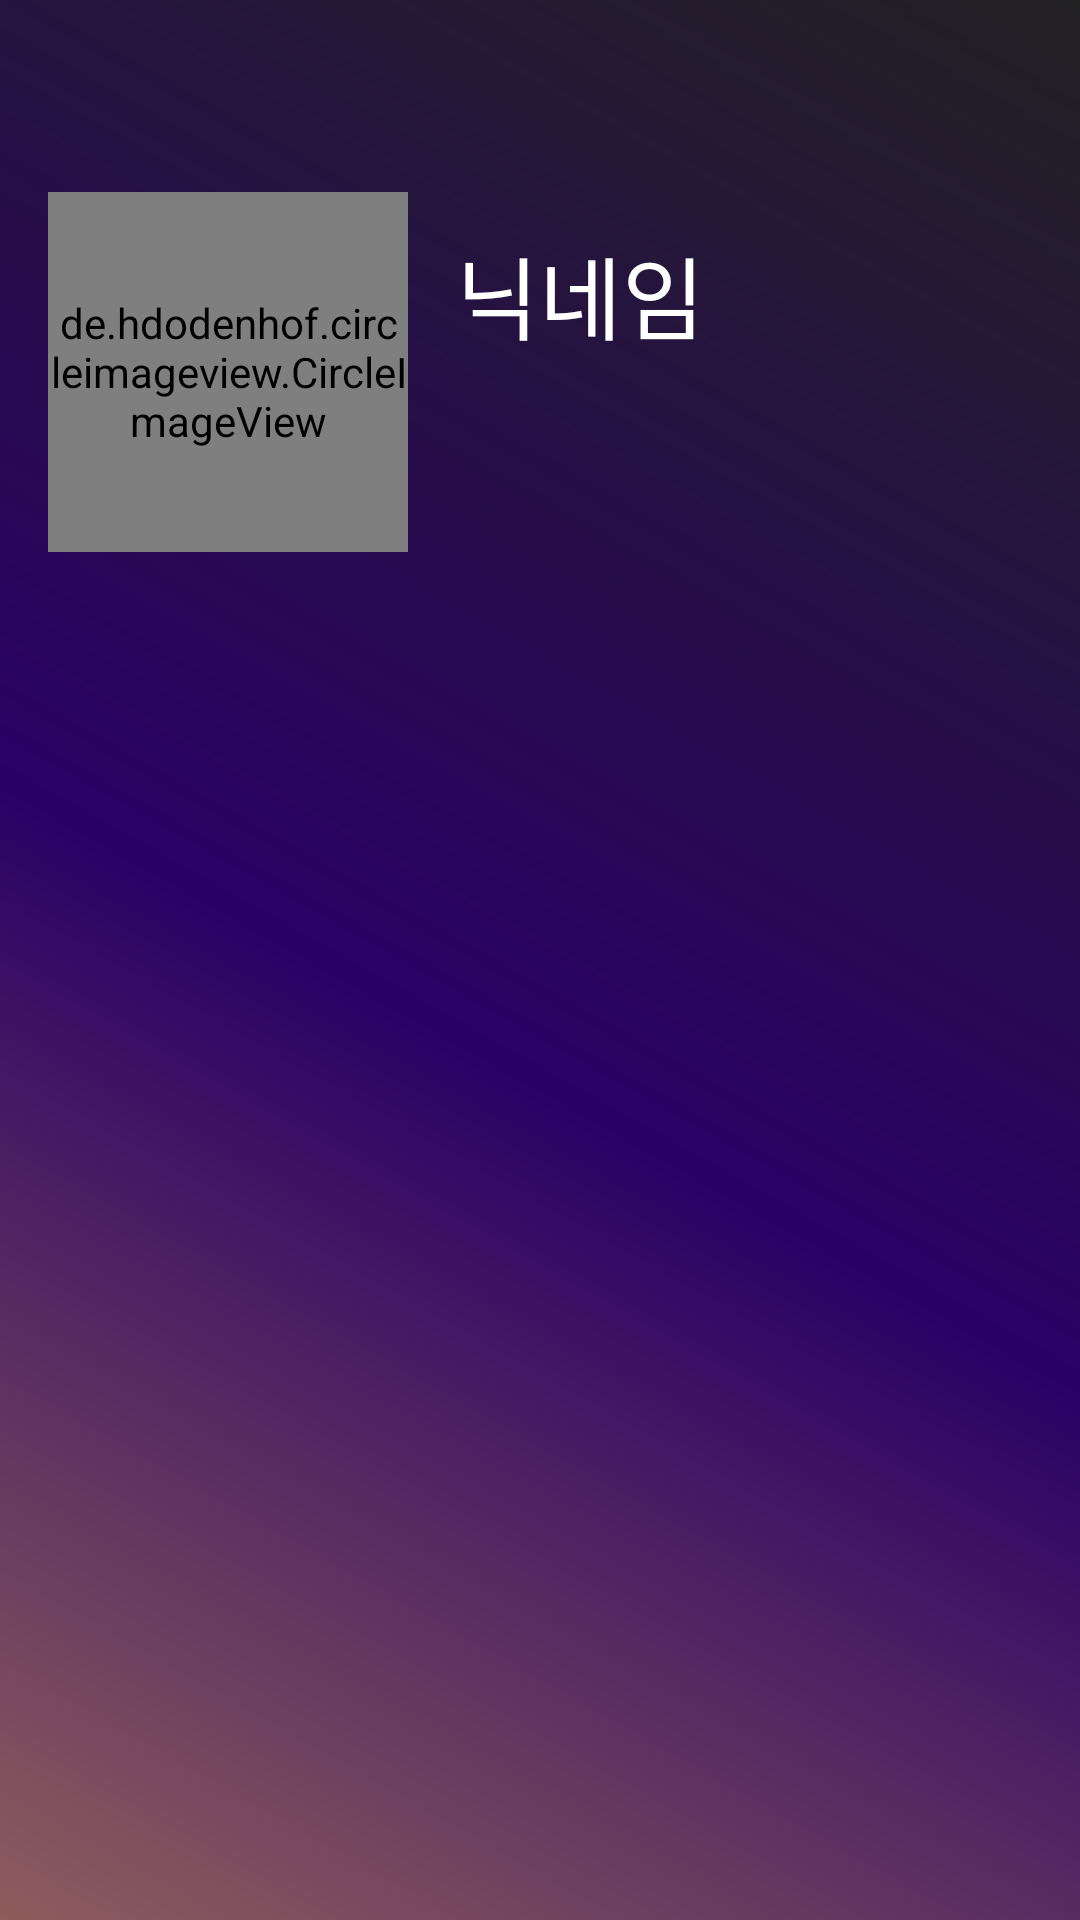

Produce the Android XML layout that renders to this screen, including the resource entries it uses.
<!-- AndroidManifest.xml: application theme Theme.ToNight -->
<!-- res/layout/fragment_profile.xml -->
<?xml version="1.0" encoding="utf-8"?>
<LinearLayout xmlns:android="http://schemas.android.com/apk/res/android"
    xmlns:app="http://schemas.android.com/apk/res-auto"
    xmlns:tools="http://schemas.android.com/tools"
    android:layout_width="match_parent"
    android:layout_height="match_parent"
    android:background="@drawable/gradient_background"
    android:orientation="vertical"
    tools:context=".fragment.ProfileFragment">

    <androidx.drawerlayout.widget.DrawerLayout
        android:id="@+id/drawer_layout"
        android:layout_width="match_parent"
        android:layout_height="match_parent"
        android:layout_gravity="end">

        <LinearLayout
            android:layout_width="match_parent"
            android:layout_height="match_parent"
            android:orientation="vertical">

            <com.google.android.material.appbar.MaterialToolbar
                android:id="@+id/toolbar"
                android:layout_width="wrap_content"
                android:layout_height="?actionBarSize"
                android:layout_gravity="end"
                app:navigationIcon="@drawable/baseline_settings_24"
                app:navigationIconTint="@color/white" />

            <RelativeLayout
                android:layout_width="match_parent"
                android:layout_height="wrap_content"
                android:layout_gravity="center"
                android:backgroundTint="#00000000">

                <de.hdodenhof.circleimageview.CircleImageView
                    android:id="@+id/iv"
                    android:layout_width="120dp"
                    android:layout_height="120dp"
                    android:layout_marginStart="16dp"
                    android:src="@color/gray" />

                <TextView
                    android:id="@+id/tv"
                    android:layout_width="wrap_content"
                    android:layout_height="wrap_content"
                    android:layout_marginLeft="16dp"
                    android:layout_marginTop="12dp"
                    android:layout_toRightOf="@id/iv"
                    android:fontFamily="@font/hakgyoansim_bombanghak_r"
                    android:text="닉네임"
                    android:textColor="@color/white"
                    android:textSize="30sp" />

                <androidx.viewpager2.widget.ViewPager2
                    android:id="@+id/view_pager"
                    android:layout_width="match_parent"
                    android:layout_height="400dp"
                    android:layout_below="@id/iv"
                    android:clipChildren="false"
                    android:clipToPadding="false"
                    android:padding="40dp" />















            </RelativeLayout>

        </LinearLayout>

        <com.google.android.material.navigation.NavigationView
            android:id="@+id/nav"
            android:layout_width="match_parent"
            android:layout_height="match_parent"
            android:layout_gravity="end"
            app:headerLayout="@layout/drawer_hearder"
            app:menu="@menu/drawer_nav" />

    </androidx.drawerlayout.widget.DrawerLayout>

</LinearLayout>
<!-- res/layout/drawer_hearder.xml (included above) -->
<?xml version="1.0" encoding="utf-8"?>
<RelativeLayout xmlns:android="http://schemas.android.com/apk/res/android"
    android:layout_width="match_parent"
    android:layout_height="120dp"
    android:background="@color/white">

    <de.hdodenhof.circleimageview.CircleImageView
        android:id="@+id/iv_drawer"
        android:layout_width="64dp"
        android:layout_height="64dp"
        android:src="@color/black"
        android:layout_margin="8dp"/>

    <TextView
        android:id="@+id/tv_drawer"
        android:layout_width="wrap_content"
        android:layout_height="wrap_content"
        android:text="nickname"
        android:textColor="@color/gray"
        android:layout_below="@id/iv_drawer"
        android:layout_marginLeft="16dp"
        />

</RelativeLayout>
<!-- resources referenced by this layout -->
<resources>
  <color name="black">#FF000000</color>
  <color name="gray">#ffaaaaaa</color>
  <color name="white">#FFFFFFFF</color>
  <!-- drawable gradient_background (drawable) -->
  <?xml version="1.0" encoding="utf-8"?>
  <shape xmlns:android="http://schemas.android.com/apk/res/android"
      android:shape="rectangle">
      <gradient
          android:type="linear"
          android:angle="945"
          android:startColor="@color/jihoon"
          android:centerColor="@color/jihoony"
          android:centerX="55%"
          android:endColor="@color/jihoonw"
          />
  </shape>
  <style name="Theme.ToNight" parent="Base.Theme.ToNight" />
  <color name="jihoon">#dd000000</color>
  <color name="jihoony">#ff2A0066</color>
  <color name="jihoonw">#ff8d5D5D</color>
  <style name="Base.Theme.ToNight" parent="Theme.Material3.DayNight.NoActionBar">
          
          
      </style>
</resources>
